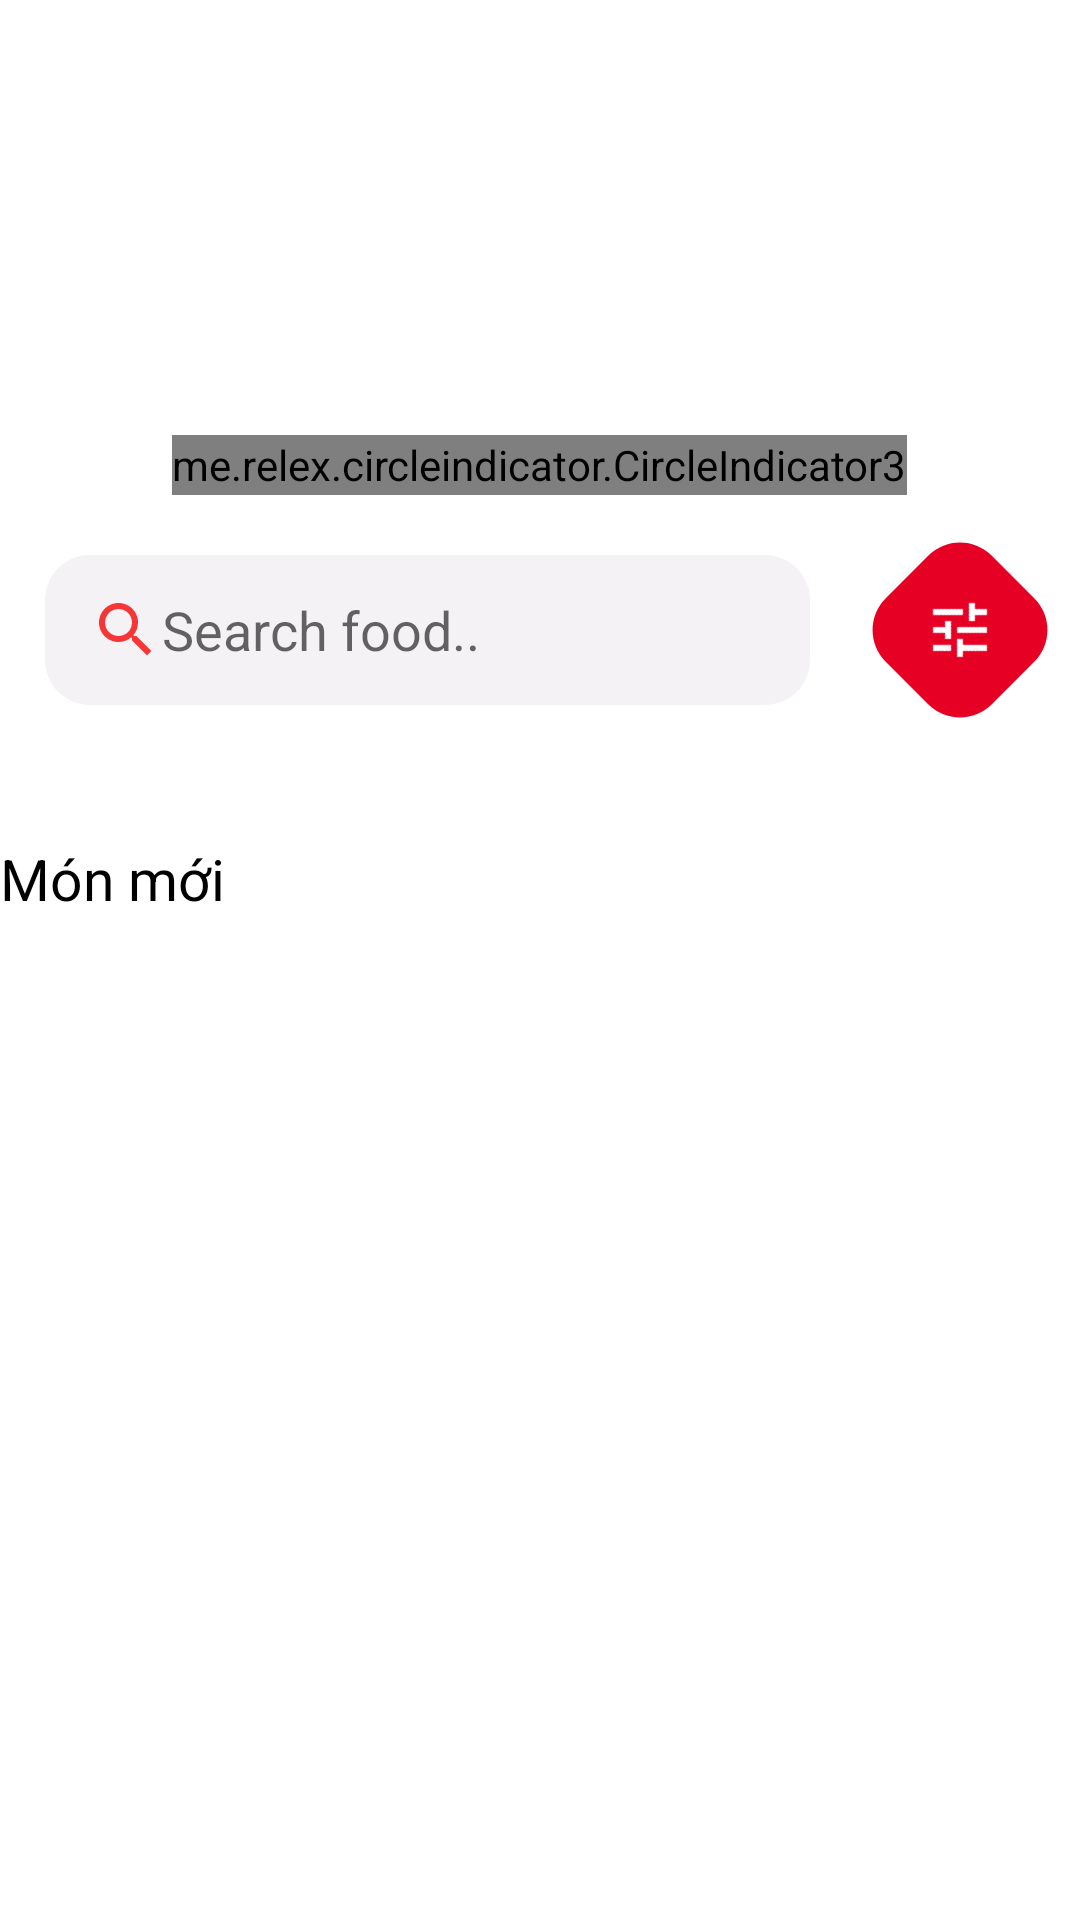

Layout XML and referenced resources for this Android screen:
<!-- AndroidManifest.xml: application theme Theme.FoodDelivery -->
<!-- res/layout/fragment_home.xml -->
<?xml version="1.0" encoding="utf-8"?>
<androidx.core.widget.NestedScrollView xmlns:android="http://schemas.android.com/apk/res/android"
    xmlns:app="http://schemas.android.com/apk/res-auto"
    xmlns:tools="http://schemas.android.com/tools"
    android:id="@+id/id_scrollview_Home"
    android:layout_width="match_parent"
    android:layout_height="match_parent"
    tools:context=".fragment.HomeFragment">

    <RelativeLayout
        android:layout_width="match_parent"
        android:layout_height="match_parent">
        <androidx.viewpager2.widget.ViewPager2
            android:id="@+id/id_slide_show"
            android:layout_width="match_parent"
            android:paddingStart="80dp"
            android:paddingEnd="80dp"
            android:layout_height="140dp"
            android:layout_centerHorizontal="true"/>
        <me.relex.circleindicator.CircleIndicator3
            android:id="@+id/id_circleindicator"
            android:layout_width="wrap_content"
            android:layout_height="20dp"
            android:layout_below="@+id/id_slide_show"
            android:layout_centerHorizontal="true"
            android:layout_marginTop="5dp"
            app:ci_drawable="@drawable/shape_circle_indicator"/>

        <EditText
            android:id="@+id/ed_search"
            android:layout_width="match_parent"
            android:layout_height="50dp"
            android:layout_marginTop="45dp"
            android:layout_marginLeft="15dp"
            android:layout_marginRight="25dp"
            android:background="@drawable/search_shape"
            android:layout_toLeftOf="@+id/btnFilter"
            android:hint="Search food.."
            android:drawableLeft="@drawable/baseline_search_24"
            android:paddingLeft="15dp"
            android:focusable="false"
            android:focusableInTouchMode="false"
            android:clickable="true"
            android:layout_below="@+id/id_slide_show"
            />

        <ImageButton
            android:id="@+id/btnFilter"
            android:layout_width="50dp"
            android:layout_height="50dp"
            android:background="@drawable/button_custom_1"
            android:contentDescription="mota"
            android:layout_alignParentRight="true"
            android:src="@drawable/ic_filter"
            android:layout_below="@+id/id_slide_show"
            android:layout_marginTop="45dp"
            android:rotation="45"
            android:layout_marginRight="15dp"/>

        <androidx.recyclerview.widget.RecyclerView
            android:id="@+id/gridview"
            android:layout_width="match_parent"
            android:layout_height="wrap_content"
            android:layout_below="@id/ed_search"
            android:layout_marginTop="15dp"
            android:gravity="center"
            android:verticalSpacing="30dp">

        </androidx.recyclerview.widget.RecyclerView>

        <TextView
            android:id="@+id/zzzzz"
            android:layout_width="match_parent"
            android:layout_height="wrap_content"
            android:layout_below="@+id/gridview"
            android:layout_centerHorizontal="true"
            android:layout_marginTop="30dp"
            android:text="Món mới"
            android:textColor="@color/text_normal"
            android:textSize="19sp" />

        <androidx.recyclerview.widget.RecyclerView
            android:id="@+id/id_recycle_newfood"
            android:layout_width="match_parent"
            android:layout_height="wrap_content"
            android:layout_below="@+id/zzzzz" />
        <ImageView
            android:layout_width="wrap_content"
            android:layout_height="wrap_content"
            android:src="@drawable/iconapp"
            android:layout_below="@+id/id_recycle_newfood"/>
    </RelativeLayout>

</androidx.core.widget.NestedScrollView>
<!-- resources referenced by this layout -->
<resources>
  <color name="text_normal">#000000</color>
  <!-- drawable baseline_search_24 (drawable) -->
  <vector android:height="24dp" android:tint="#F63636"
      android:viewportHeight="24" android:viewportWidth="24"
      android:width="24dp" xmlns:android="http://schemas.android.com/apk/res/android">
      <path android:fillColor="@android:color/white" android:pathData="M15.5,14h-0.79l-0.28,-0.27C15.41,12.59 16,11.11 16,9.5 16,5.91 13.09,3 9.5,3S3,5.91 3,9.5 5.91,16 9.5,16c1.61,0 3.09,-0.59 4.23,-1.57l0.27,0.28v0.79l5,4.99L20.49,19l-4.99,-5zM9.5,14C7.01,14 5,11.99 5,9.5S7.01,5 9.5,5 14,7.01 14,9.5 11.99,14 9.5,14z"/>
  </vector>
  <!-- drawable button_custom_1 (drawable) -->
  <?xml version="1.0" encoding="utf-8"?>
  <shape xmlns:android="http://schemas.android.com/apk/res/android">
      <corners android:radius="15dp" />
      <solid android:color="@color/bg_red"/>
  </shape>
  <!-- drawable ic_filter (drawable) -->
  <vector xmlns:android="http://schemas.android.com/apk/res/android"
      android:width="24dp"
      android:height="24dp"
      android:tint="#FFFFFF"
      android:viewportWidth="24"
      android:viewportHeight="24">
      <group android:rotation="-45"
          android:pivotX="12"
          android:pivotY="12">
      <path
          android:fillColor="@android:color/white"
          android:pathData="M3,17v2h6v-2L3,17zM3,5v2h10L13,5L3,5zM13,21v-2h8v-2h-8v-2h-2v6h2zM7,9v2L3,11v2h4v2h2L9,9L7,9zM21,13v-2L11,11v2h10zM15,9h2L17,7h4L21,5h-4L17,3h-2v6z" />
      </group>
  </vector>
  <!-- drawable iconapp: png bitmap (mipmap-xxhdpi, 32135 bytes) -->
  <!-- drawable search_shape (drawable) -->
  <?xml version="1.0" encoding="utf-8"?>
  <shape xmlns:android="http://schemas.android.com/apk/res/android">
      <corners android:radius="15dp" />
      <solid android:color="#F4F2F5"/>
  </shape>
  <!-- drawable shape_circle_indicator (drawable) -->
  <?xml version="1.0" encoding="utf-8"?>
  <shape xmlns:android="http://schemas.android.com/apk/res/android"
      android:shape="oval">
      <solid android:color="@color/bg_red"/>
      <size android:height="30dp"
          android:width="30dp"/>
  </shape>
  <style name="Theme.FoodDelivery" parent="Theme.MaterialComponents.DayNight.NoActionBar">
          
          <item name="colorPrimary">@color/bg_red</item>
          <item name="colorPrimaryVariant">@color/bg_white</item>
          <item name="colorOnPrimary">@color/white</item>
          
          <item name="colorSecondary">@color/bg_red</item>
          <item name="colorSecondaryVariant">@color/teal_700</item>
          <item name="colorOnSecondary">@color/black</item>
          
          <item name="android:statusBarColor">?attr/colorPrimaryVariant</item>
          
      </style>
  <color name="bg_red">#E60023</color>
  <color name="bg_white">#FCFCFC</color>
  <color name="white">#FFFFFFFF</color>
  <color name="teal_700">#FF018786</color>
  <color name="black">#FF000000</color>
</resources>
